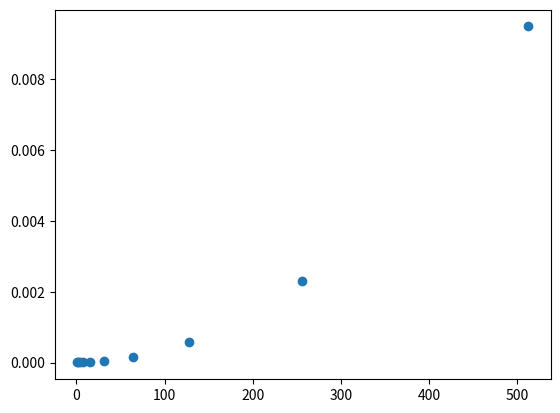

Reproduce this figure in Python.
#29 Oct 2017
#Bubble Sort
#It is a simple algorithm for sorting with O(n^2)

# worst case
y = []
for i in range(100,0,-1):
    y.append(i)

# slicing
x = y[:]

def BubbleSort(x):
    for i in range(len(x)-1,0,-1):
        for j in range(i):
            if x[j] > x[j+1]:
                x[j], x[j+1] = x[j+1], x[j]
    return x

# record runtime time for each worst scenario with varying data volume
# How to record time in Python
# https://stackoverflow.com/questions/1557571/how-do-i-get-time-of-a-python-programs-execution
import time
datasize_runtime = []
for n in range(10):
    data_sample = list(range(int(2**n),0,-1))
    start_time = time.time()
    BubbleSort(data_sample)
    end_time = time.time() - start_time
    datasize_runtime.append((len(data_sample),end_time))
    del end_time, data_sample, start_time

# scatter plot to visualize the performance of bubblesorting
import matplotlib.pyplot as plt
data_size = []
run_time = []
for datasize, runtime in datasize_runtime:
    data_size.append(datasize)
    run_time.append(runtime)

plt.scatter(data_size,run_time)
plt.show()
